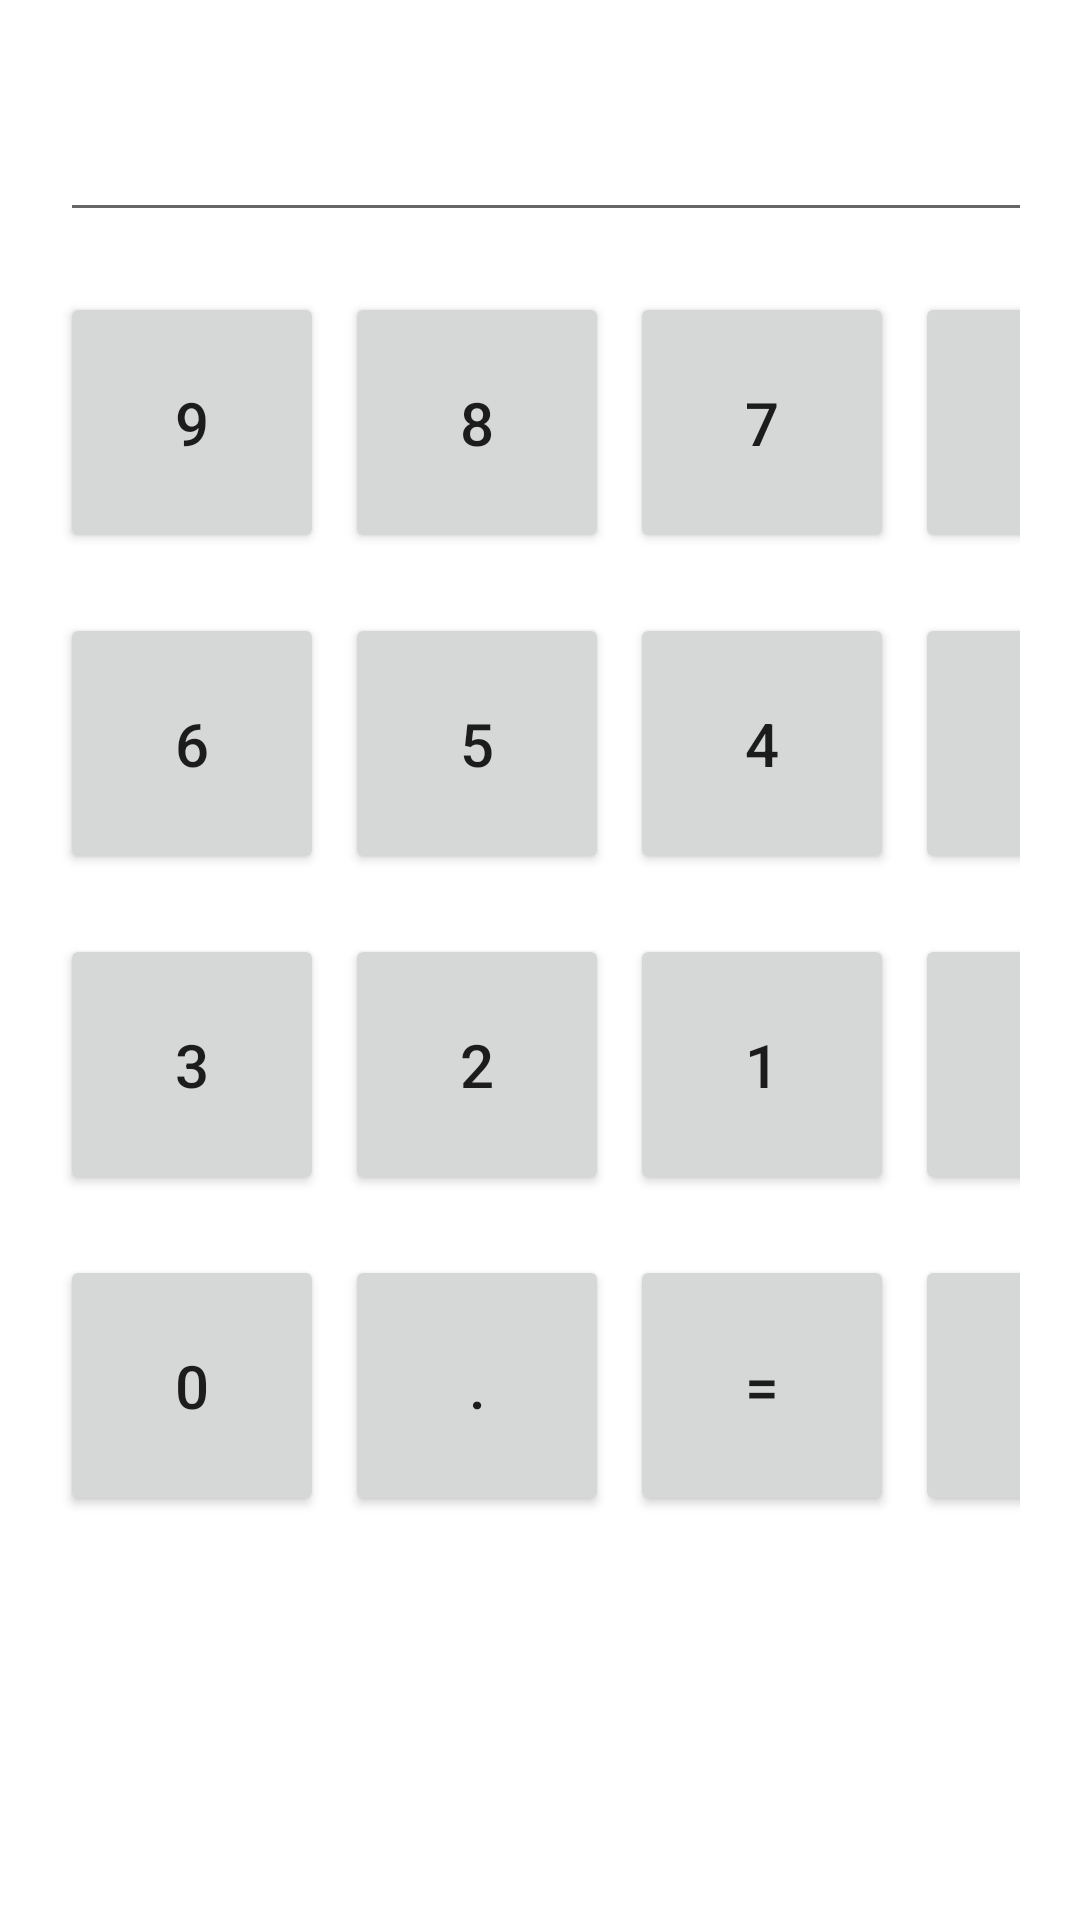

Android layout source for this screen:
<!-- AndroidManifest.xml: application theme Theme.TAP_U5_Practica3 -->
<!-- res/layout/activity_main4.xml -->
<?xml version="1.0" encoding="utf-8"?>
<GridLayout xmlns:android="http://schemas.android.com/apk/res/android"
    xmlns:app="http://schemas.android.com/apk/res-auto"
    xmlns:tools="http://schemas.android.com/tools"
    android:layout_width="match_parent"
    android:layout_height="match_parent"
    android:columnCount="4"
    android:rowCount="5"
    android:padding="20dp"
    tools:context=".MainActivity4">

    <EditText
        android:layout_width="372dp"
        android:layout_columnSpan="4"
        android:ems="10"
        android:text="0"
        android:layout_marginBottom="20dp"
        android:textAlignment="textEnd"
        android:textSize="30sp"
        />
    <Button android:text="9" style="@style/botonercalculadora"/>
    <Button android:text="8" style="@style/botonercalculadora"/>
    <Button android:text="7" style="@style/botonercalculadora"/>
    <Button android:text="/" style="@style/botonercalculadora"/>
    <Button android:text="6" style="@style/botonercalculadora"/>
    <Button android:text="5" style="@style/botonercalculadora"/>
    <Button android:text="4" style="@style/botonercalculadora"/>
    <Button android:text="*" style="@style/botonercalculadora"/>
    <Button android:text="3" style="@style/botonercalculadora"/>
    <Button android:text="2" style="@style/botonercalculadora"/>
    <Button android:text="1" style="@style/botonercalculadora"/>
    <Button android:text="-" style="@style/botonercalculadora"/>
    <Button android:text="0" style="@style/botonercalculadora"/>
    <Button android:text="." style="@style/botonercalculadora"/>
    <Button android:text="=" style="@style/botonercalculadora"/>
    <Button android:text="+" style="@style/botonercalculadora"/>



</GridLayout>
<!-- resources referenced by this layout -->
<resources>
  <style name="botonercalculadora">
          <item name="android:textSize">20dp</item>
          <item name="android:layout_marginRight">7dp</item>
          <item name="android:layout_marginBottom">20dp</item>
          <item name="android:paddingTop">30dp</item>
          <item name="android:paddingBottom">30dp</item>
  
      </style>
  <style name="Theme.TAP_U5_Practica3" parent="Theme.MaterialComponents.DayNight.DarkActionBar">
          
          <item name="colorPrimary">@color/purple_500</item>
          <item name="colorPrimaryVariant">@color/purple_700</item>
          <item name="colorOnPrimary">@color/white</item>
          
          <item name="colorSecondary">@color/teal_200</item>
          <item name="colorSecondaryVariant">@color/teal_700</item>
          <item name="colorOnSecondary">@color/black</item>
          
          <item name="android:statusBarColor" tools:targetApi="l">?attr/colorPrimaryVariant</item>
          
      </style>
  <!-- not gathered from this repository: default colours our renderer supplied (Android Studio template values) -->
  <color name="purple_500">#FF6200EE</color>
  <color name="purple_700">#FF3700B3</color>
  <color name="teal_200">#FF03DAC5</color>
  <color name="teal_700">#FF018786</color>
  <color name="black">#FF000000</color>
  <color name="white">#FFFFFFFF</color>
</resources>
